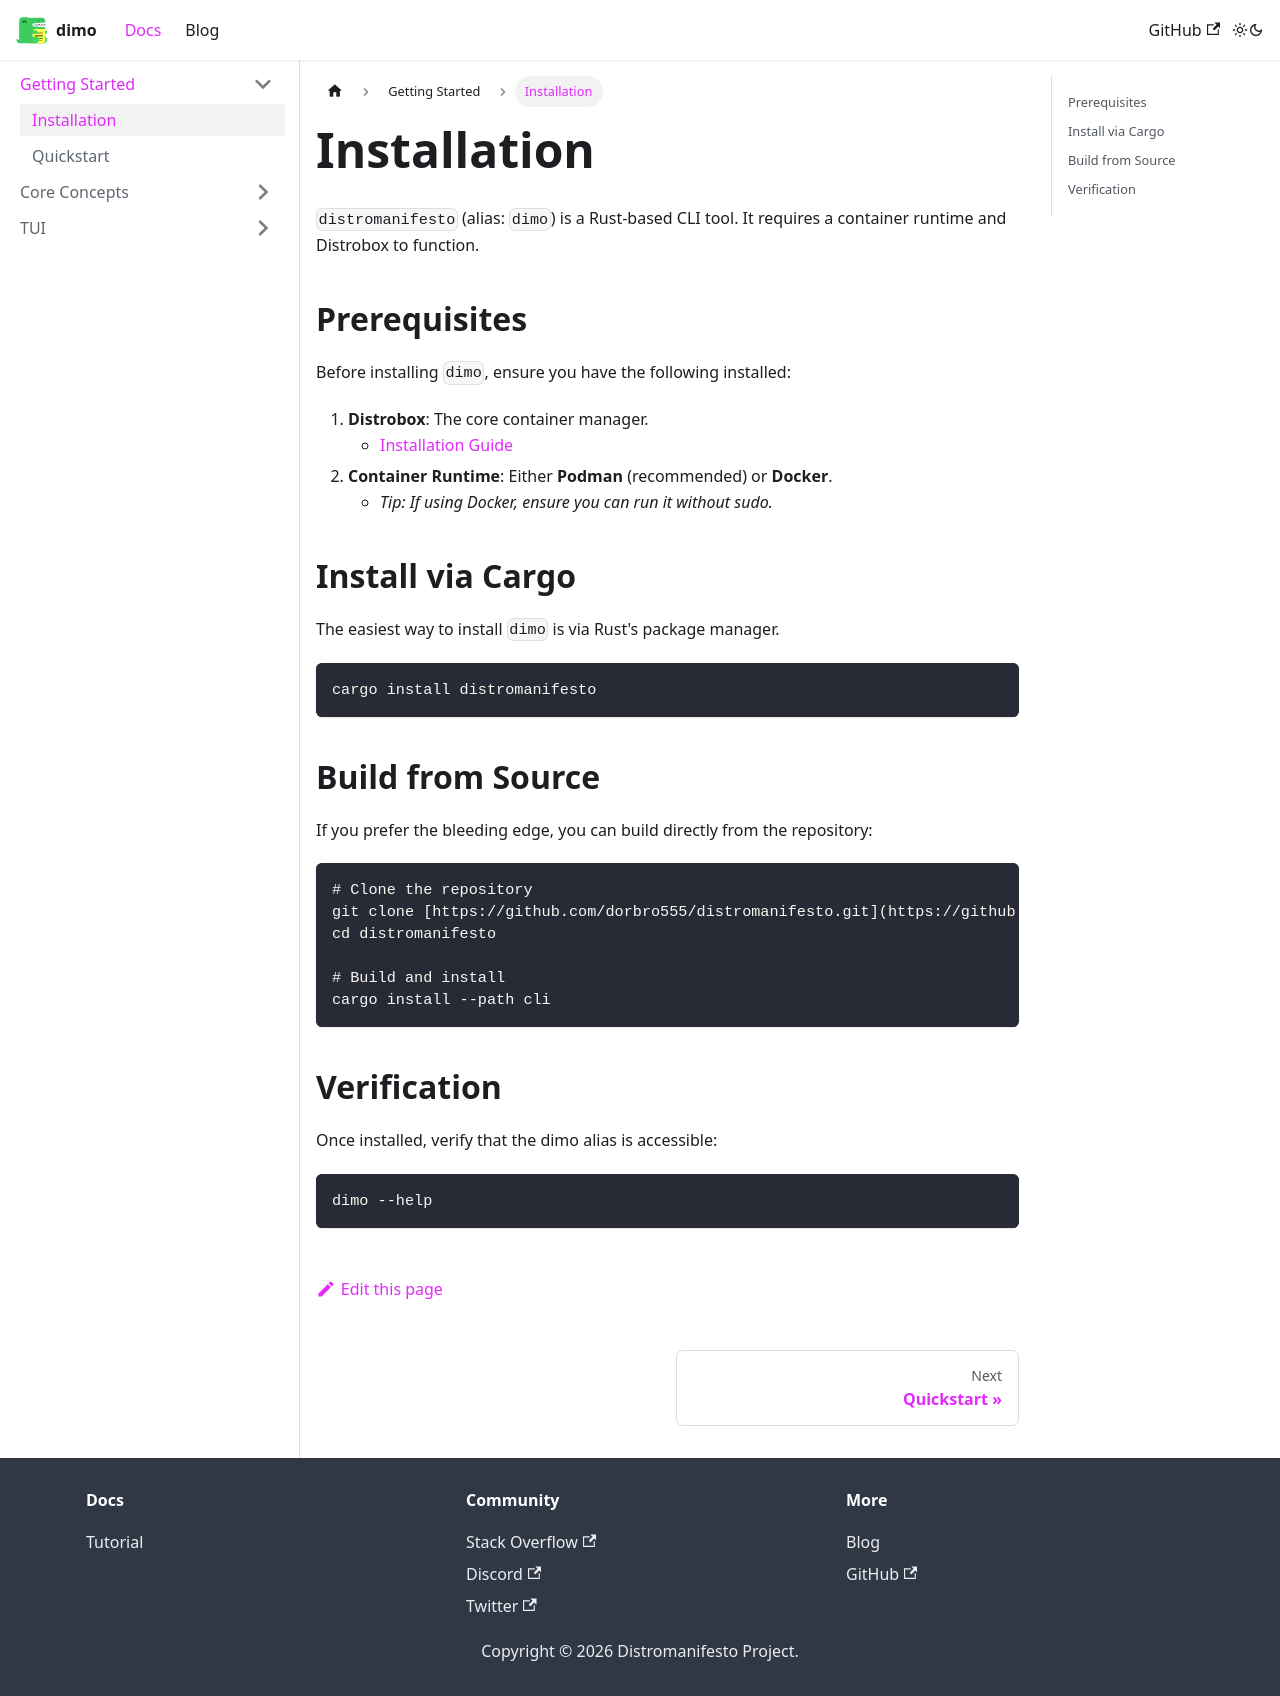

repository: dorbro555/distromanifesto · page: docs/getting-started/installation.html · generator: docusaurus

---
sidebar_position: 1
---

# Installation

`distromanifesto` (alias: `dimo`) is a Rust-based CLI tool. It requires a container runtime and Distrobox to function.

## Prerequisites

Before installing `dimo`, ensure you have the following installed:

1.  **Distrobox**: The core container manager.
    * [Installation Guide](https://distrobox.it/#installation)
2.  **Container Runtime**: Either **Podman** (recommended) or **Docker**.
    * *Tip: If using Docker, ensure you can run it without sudo.*

## Install via Cargo

The easiest way to install `dimo` is via Rust's package manager.

```bash
cargo install distromanifesto
```

## Build from Source

If you prefer the bleeding edge, you can build directly from the repository:

```bash
# Clone the repository
git clone [https://github.com/dorbro555/distromanifesto.git](https://github.com/dorbro555/distromanifesto.git)
cd distromanifesto

# Build and install
cargo install --path cli
```

## Verification

Once installed, verify that the dimo alias is accessible:

```bash
dimo --help
```
